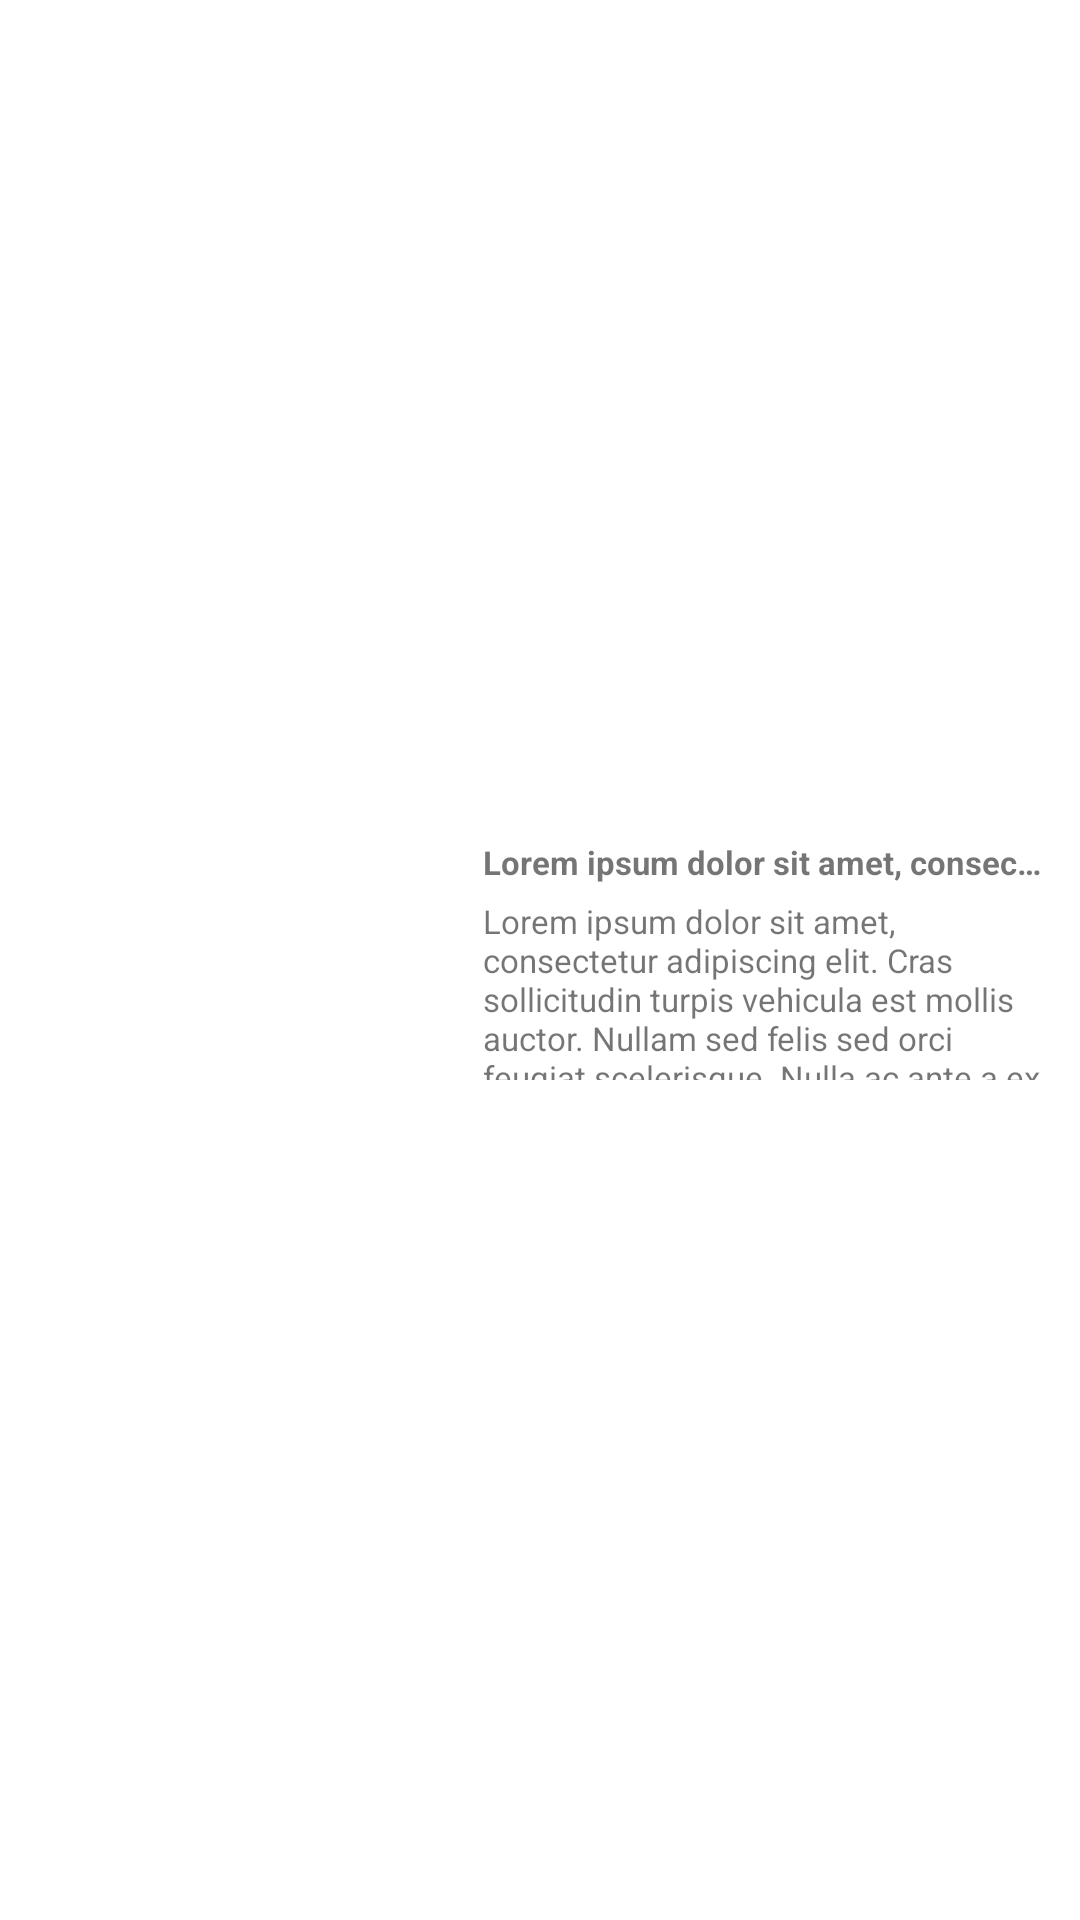

Layout XML and referenced resources for this Android screen:
<!-- AndroidManifest.xml: application theme Theme.YoutubeApp -->
<!-- res/layout/search_result_item_layout.xml -->
<?xml version="1.0" encoding="utf-8"?>
<androidx.constraintlayout.widget.ConstraintLayout xmlns:android="http://schemas.android.com/apk/res/android"
    xmlns:app="http://schemas.android.com/apk/res-auto"
    xmlns:tools="http://schemas.android.com/tools"
    android:layout_width="match_parent"
    android:layout_height="wrap_content"
    android:orientation="horizontal"
    android:padding="@dimen/medium_padding">

    <androidx.appcompat.widget.AppCompatImageView
        android:id="@+id/thumbnail_iv"
        android:layout_width="@dimen/thumbnail_width"
        android:layout_height="@dimen/thumbnail_height"
        android:layout_gravity="center_vertical"
        app:layout_constraintBottom_toBottomOf="parent"
        app:layout_constraintStart_toStartOf="parent"
        app:layout_constraintTop_toTopOf="parent"
        tools:src="@drawable/ic_video_placeholder" />

    <androidx.appcompat.widget.LinearLayoutCompat
        android:layout_width="@dimen/zero_number_match_parent_in_cl"
        android:layout_height="@dimen/thumbnail_height"
        android:layout_marginStart="@dimen/medium_padding"
        android:gravity="top"
        android:orientation="vertical"
        android:paddingStart="@dimen/small_padding"
        app:layout_constraintBottom_toBottomOf="@+id/thumbnail_iv"
        app:layout_constraintEnd_toEndOf="parent"
        app:layout_constraintStart_toEndOf="@+id/thumbnail_iv"
        app:layout_constraintTop_toTopOf="@+id/thumbnail_iv"
        tools:ignore="RtlSymmetry">

        <androidx.appcompat.widget.AppCompatTextView
            android:id="@+id/title_tv"
            android:layout_width="wrap_content"
            android:layout_height="wrap_content"
            android:ellipsize="end"
            android:maxLines="1"
            android:singleLine="true"
            android:text="@string/mock_text_short"
            android:textSize="@dimen/search_item_tv_size"
            android:textStyle="bold" />

        <androidx.appcompat.widget.AppCompatTextView
            android:id="@+id/desc_tv"
            android:layout_width="wrap_content"
            android:layout_height="wrap_content"
            android:layout_marginTop="@dimen/small_padding"
            android:text="@string/mock_text_long"
            android:textSize="@dimen/search_item_tv_size" />

    </androidx.appcompat.widget.LinearLayoutCompat>

</androidx.constraintlayout.widget.ConstraintLayout>
<!-- resources referenced by this layout -->
<resources>
  <dimen name="medium_padding">10dp</dimen>
  <dimen name="search_item_tv_size">11sp</dimen>
  <dimen name="small_padding">5dp</dimen>
  <dimen name="thumbnail_height">80dp</dimen>
  <dimen name="thumbnail_width">136dp</dimen>
  <dimen name="zero_number_match_parent_in_cl">0dp</dimen>
  <!-- drawable ic_video_placeholder: vector/xml drawable (drawable, 3546 chars, omitted) -->
  <string name="mock_text_long">Lorem ipsum dolor sit amet, consectetur adipiscing elit. Cras sollicitudin turpis vehicula est mollis auctor. Nullam sed felis sed orci feugiat scelerisque. Nulla ac ante a ex lobortis rhoncus.</string>
  <string name="mock_text_short">Lorem ipsum dolor sit amet, consectetuer adipiscing elit</string>
  <style name="Theme.YoutubeApp" parent="Theme.MaterialComponents.Light.NoActionBar">
          <item name="android:windowLightStatusBar">true</item>
          
          <item name="colorPrimary">@color/purple_500</item>
          <item name="colorPrimaryVariant">@color/white</item>
          <item name="colorOnPrimary">@color/white</item>
          
          <item name="colorSecondary">@color/red_light</item>
          <item name="colorSecondaryVariant">@color/teal_700</item>
          <item name="colorOnSecondary">@color/black</item>
          
          <item name="android:statusBarColor" tools:targetApi="l">?attr/colorPrimaryVariant</item>
          
      </style>
  <color name="purple_500">#FF6200EE</color>
  <color name="white">#FFFFFFFF</color>
  <color name="red_light">#F96262</color>
  <color name="teal_700">#FF018786</color>
  <color name="black">#FF000000</color>
</resources>
